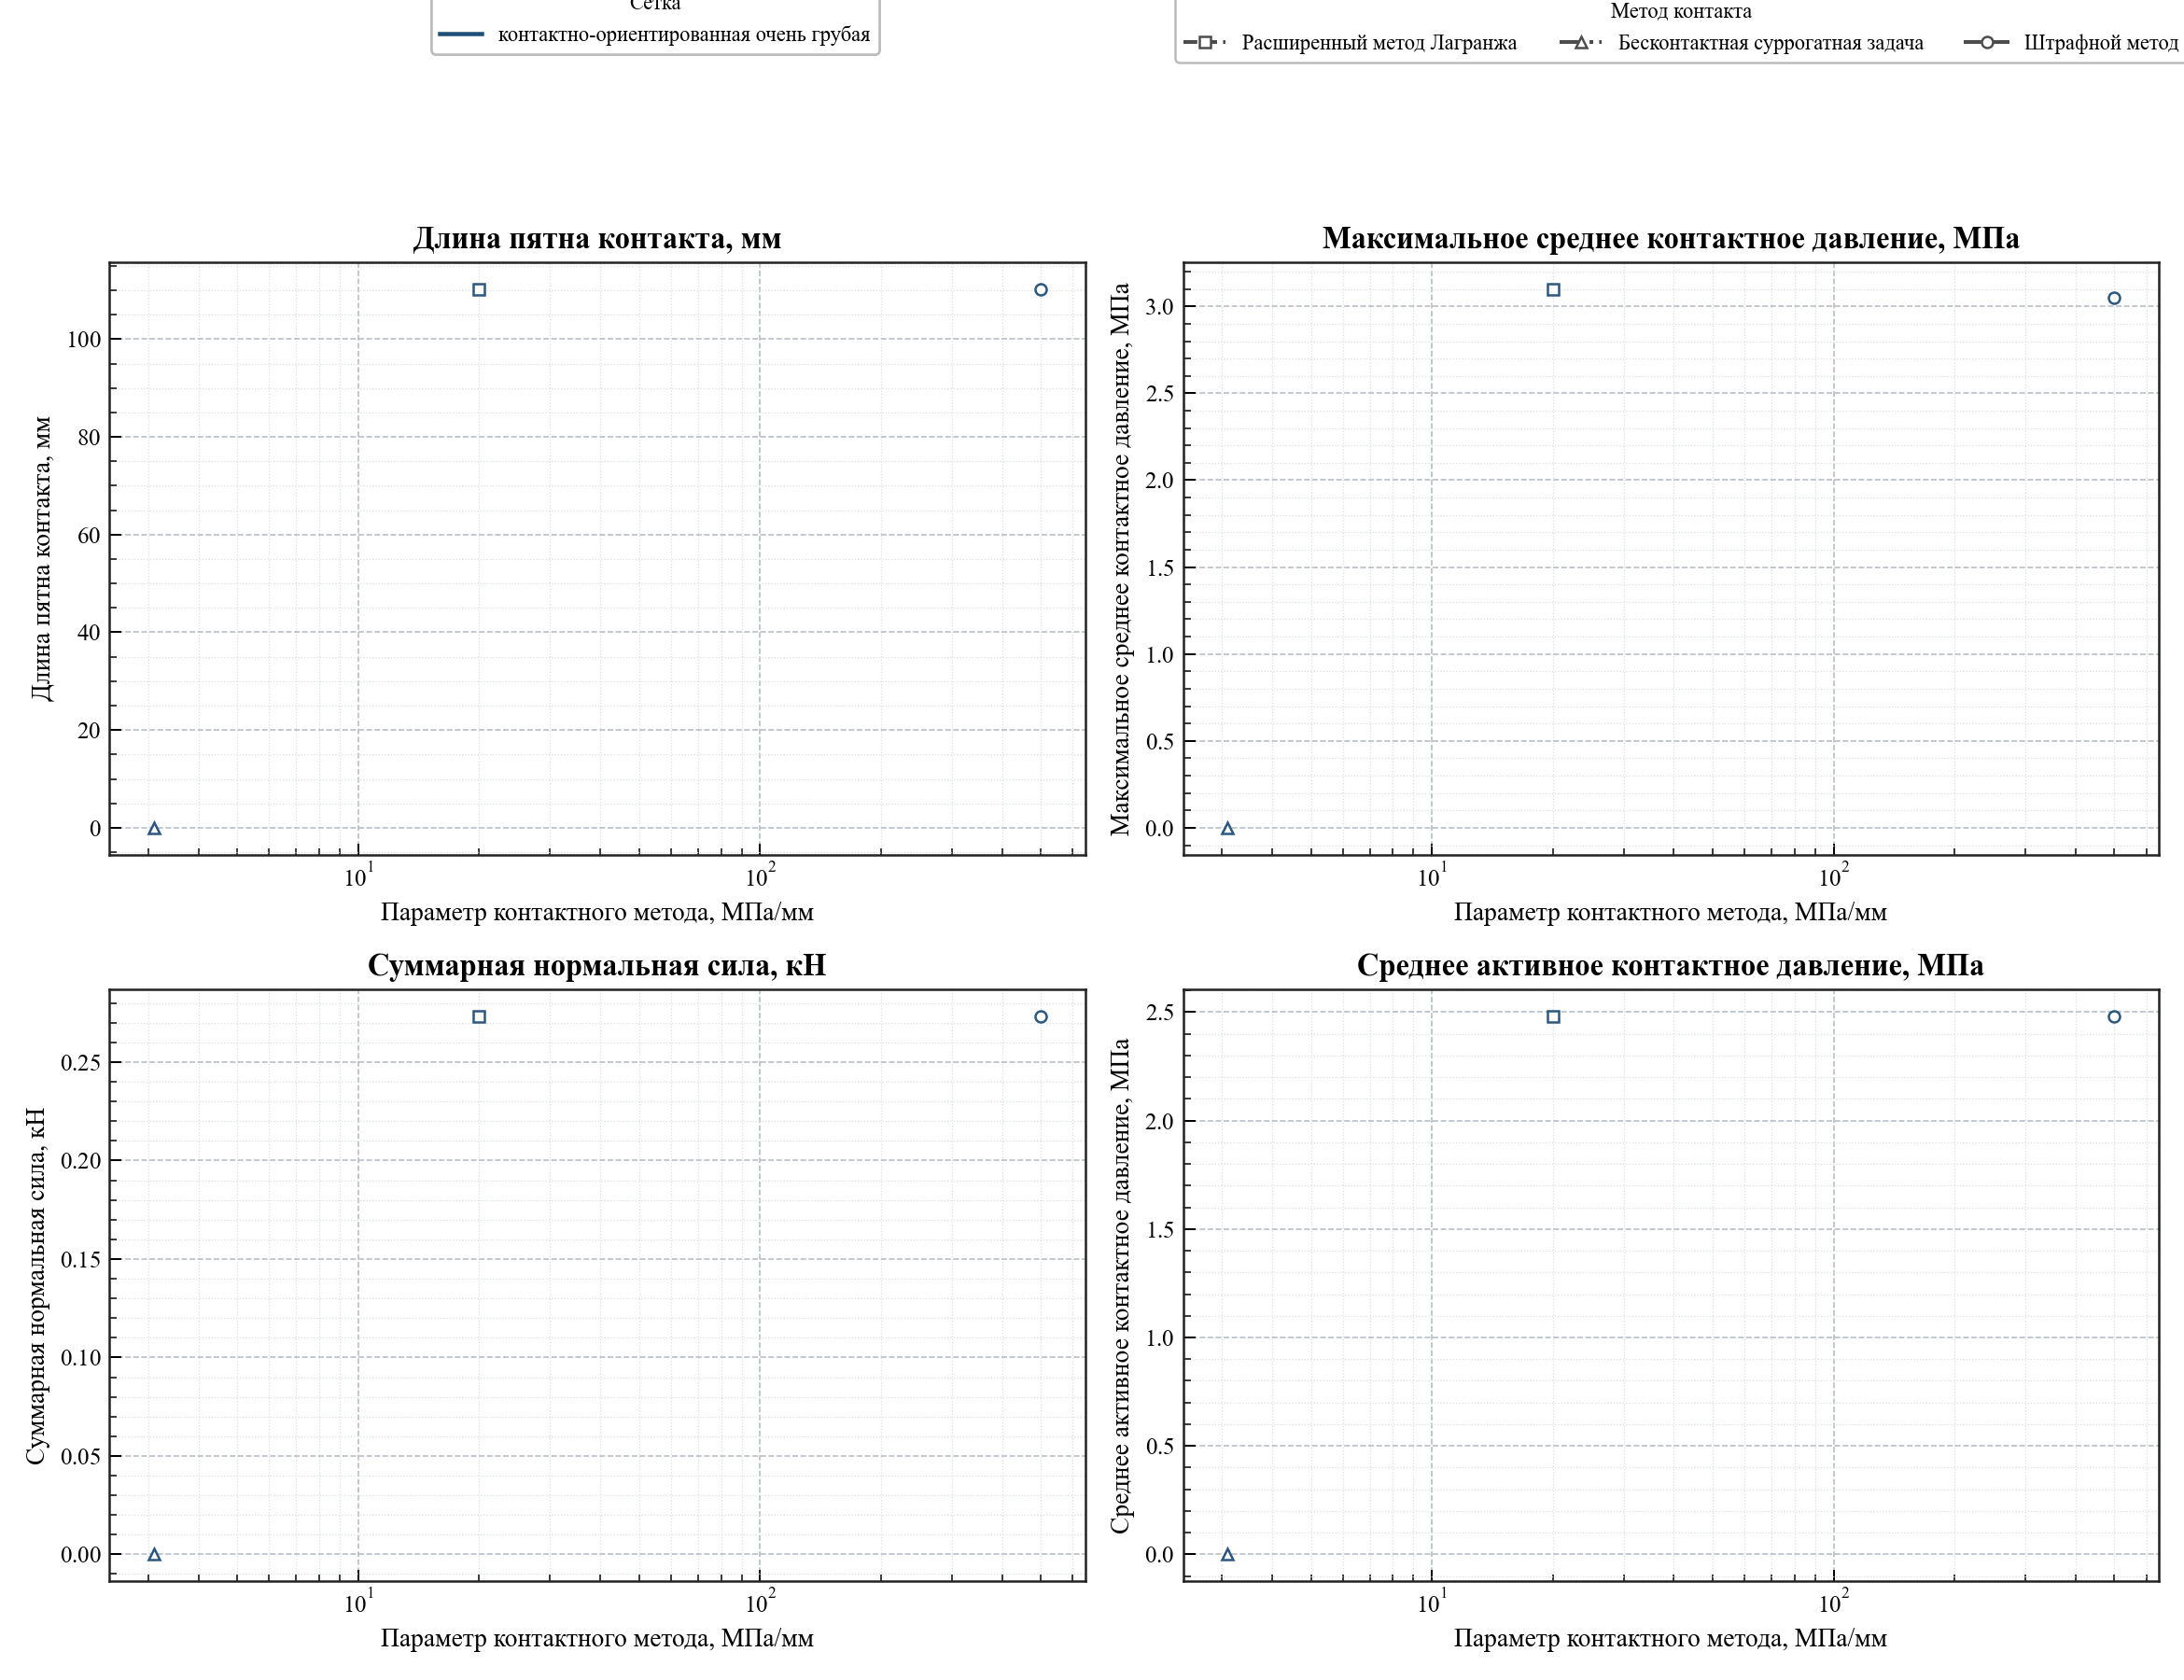

The file beside this chart, header and first rows:
case_name, contact_method, contact_parameter_name, contact_parameter_value, mesh_label, group_label, contact_patch_length, max_average_pressure_mpa, mean_active_pressure_mpa, total_normal_force_kn, center_of_pressure_arc
augmented_lagrangian_contact, augmented_lagrangian, augmentation_scaling_factor, 20.0, контактно-ориентированная очень грубая, Расширенный метод Лагранжа / контактно-о…, 110.1, 3.097, 2.482, 0.2733, 1.7053025658242404e-11
no_contact_surrogate, none, surrogate_parabolic_pressure, 3.097, контактно-ориентированная очень грубая, Бесконтактная суррогатная задача / конта…, 0.0, 0.0, 0.0, 0.0, 471.2
penalty_contact, penalty, penalty_parameter, 500.0, контактно-ориентированная очень грубая, Штрафной метод / контактно-ориентированн…, 110.1, 3.048, 2.479, 0.2731, 7.460698725481052e-12
